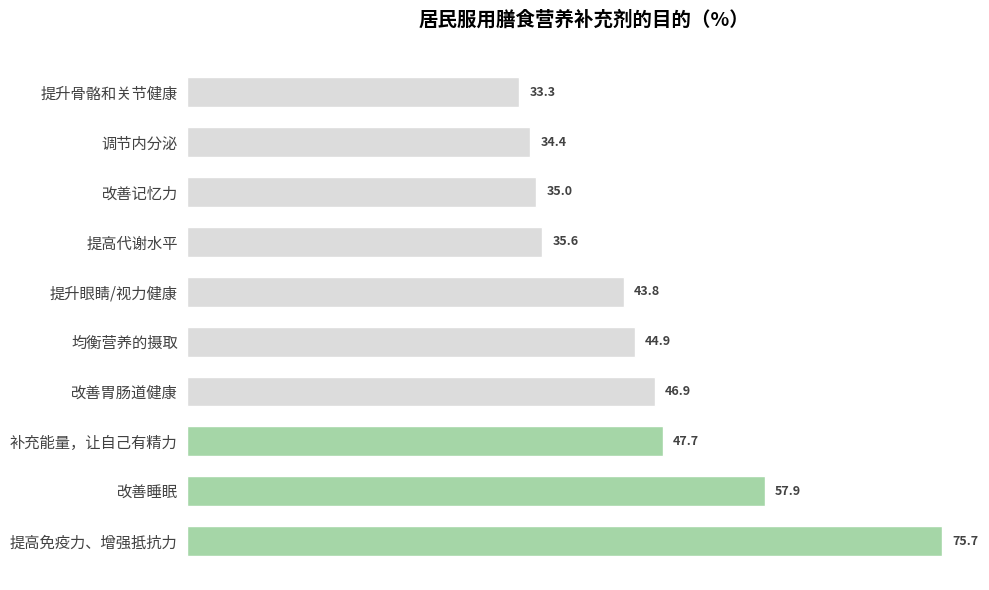

The matplotlib source for this figure:
import matplotlib.pyplot as plt
import numpy as np

# -------------------- 数据定义 --------------------
categories = [
    "提高免疫力、增强抵抗力",
    "改善睡眠",
    "补充能量，让自己有精力",
    "改善胃肠道健康",
    "均衡营养的摄取",
    "提升眼睛/视力健康",
    "提高代谢水平",
    "改善记忆力",
    "调节内分泌",
    "提升骨骼和关节健康"
]

# 模拟数据（前3项为绿色，其余为灰色）
percentages = [75.7, 57.9, 47.7, 46.9, 44.9, 43.8, 35.6, 35.0, 34.4, 33.3]

# 颜色配置（前3项绿色，其余灰色）
colors = ["#a5d6a7"]*3 + ["#dcdcdc"]*(len(categories)-3)

# -------------------- 创建画布 --------------------
fig, ax = plt.subplots(figsize=(10, 6))

# -------------------- 绘制横向条形图 --------------------
y = np.arange(len(categories))

bars = ax.barh(
    y, 
    percentages, 
    color=colors, 
    height=0.6,
    edgecolor="white",
    linewidth=1
)

# -------------------- 添加百分比标注 --------------------
for bar in bars:
    width = bar.get_width()
    ax.text(
        width + 1,  # 右侧偏移1个单位
        bar.get_y() + bar.get_height()/2,
        f"{width}",
        va="center",
        fontsize=9,
        fontweight="bold",
        color="#424242"
    )

# -------------------- 美化图表 --------------------
# 设置y轴标签
ax.set_yticks(y)
ax.set_yticklabels(categories, fontsize=11, color="#424242")

# 隐藏x轴
ax.set_xticks([])

# 隐藏边框
for spine in ax.spines.values():
    spine.set_visible(False)

ax.tick_params(axis="y", left=False)  # 隐藏y轴刻度线

# 添加标题
ax.set_title(
    "居民服用膳食营养补充剂的目的（%）",
    fontsize=14,
    fontweight="bold",
    pad=20
)

# 调整布局
plt.tight_layout()

plt.show()
